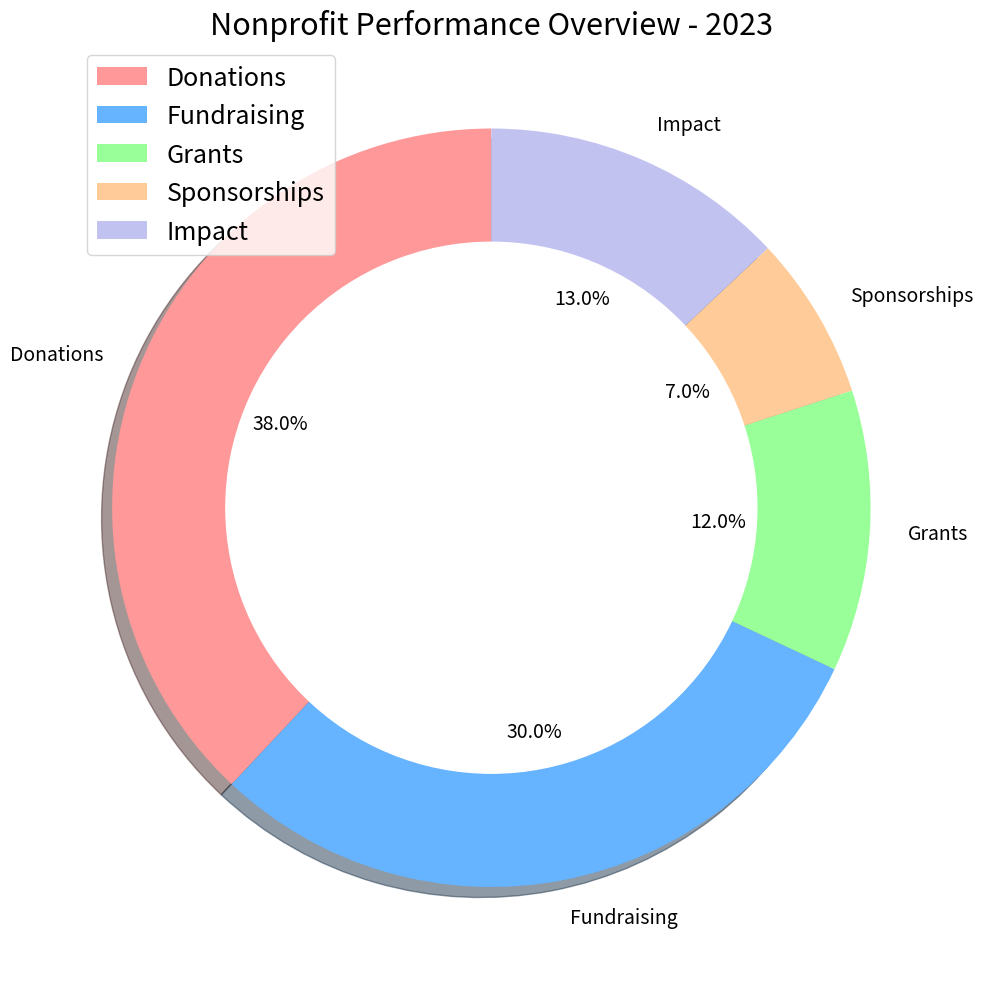

Python code for this plot: (Note: this script raises an exception after producing the figure.)

import matplotlib.pyplot as plt
import matplotlib.patches as mpatches
import numpy as np

data_labels=['Donations','Fundraising','Grants','Sponsorships','Impact']
line_labels=['Category','ratio']
data = np.array([['Donations',38],['Fundraising',30],['Grants',12],['Sponsorships',7],['Impact',13]])

fig = plt.figure(figsize=(10, 10))
ax = fig.add_subplot(111)
colors=['#ff9999','#66b3ff','#99ff99','#ffcc99','#c2c2f0']
ax.pie(data[:,1].astype(float), labels=data[:,0], autopct='%1.1f%%', startangle=90, colors=colors, shadow=True, textprops={'fontsize': 14})
circle=plt.Circle((0,0), 0.70, color='white')
ax.add_artist(circle)
ax.legend(data_labels,loc='best', fontsize=18)
ax.set_title('Nonprofit Performance Overview - 2023', fontsize=22)
plt.axis('equal')
plt.tight_layout()
plt.savefig('/cpfs01/user/yanxiangchao/code0/gpt_chart/structchart_simulation/simulated_data_corner_cases/rings/png/20231227-075221_43.png')
plt.clf()
